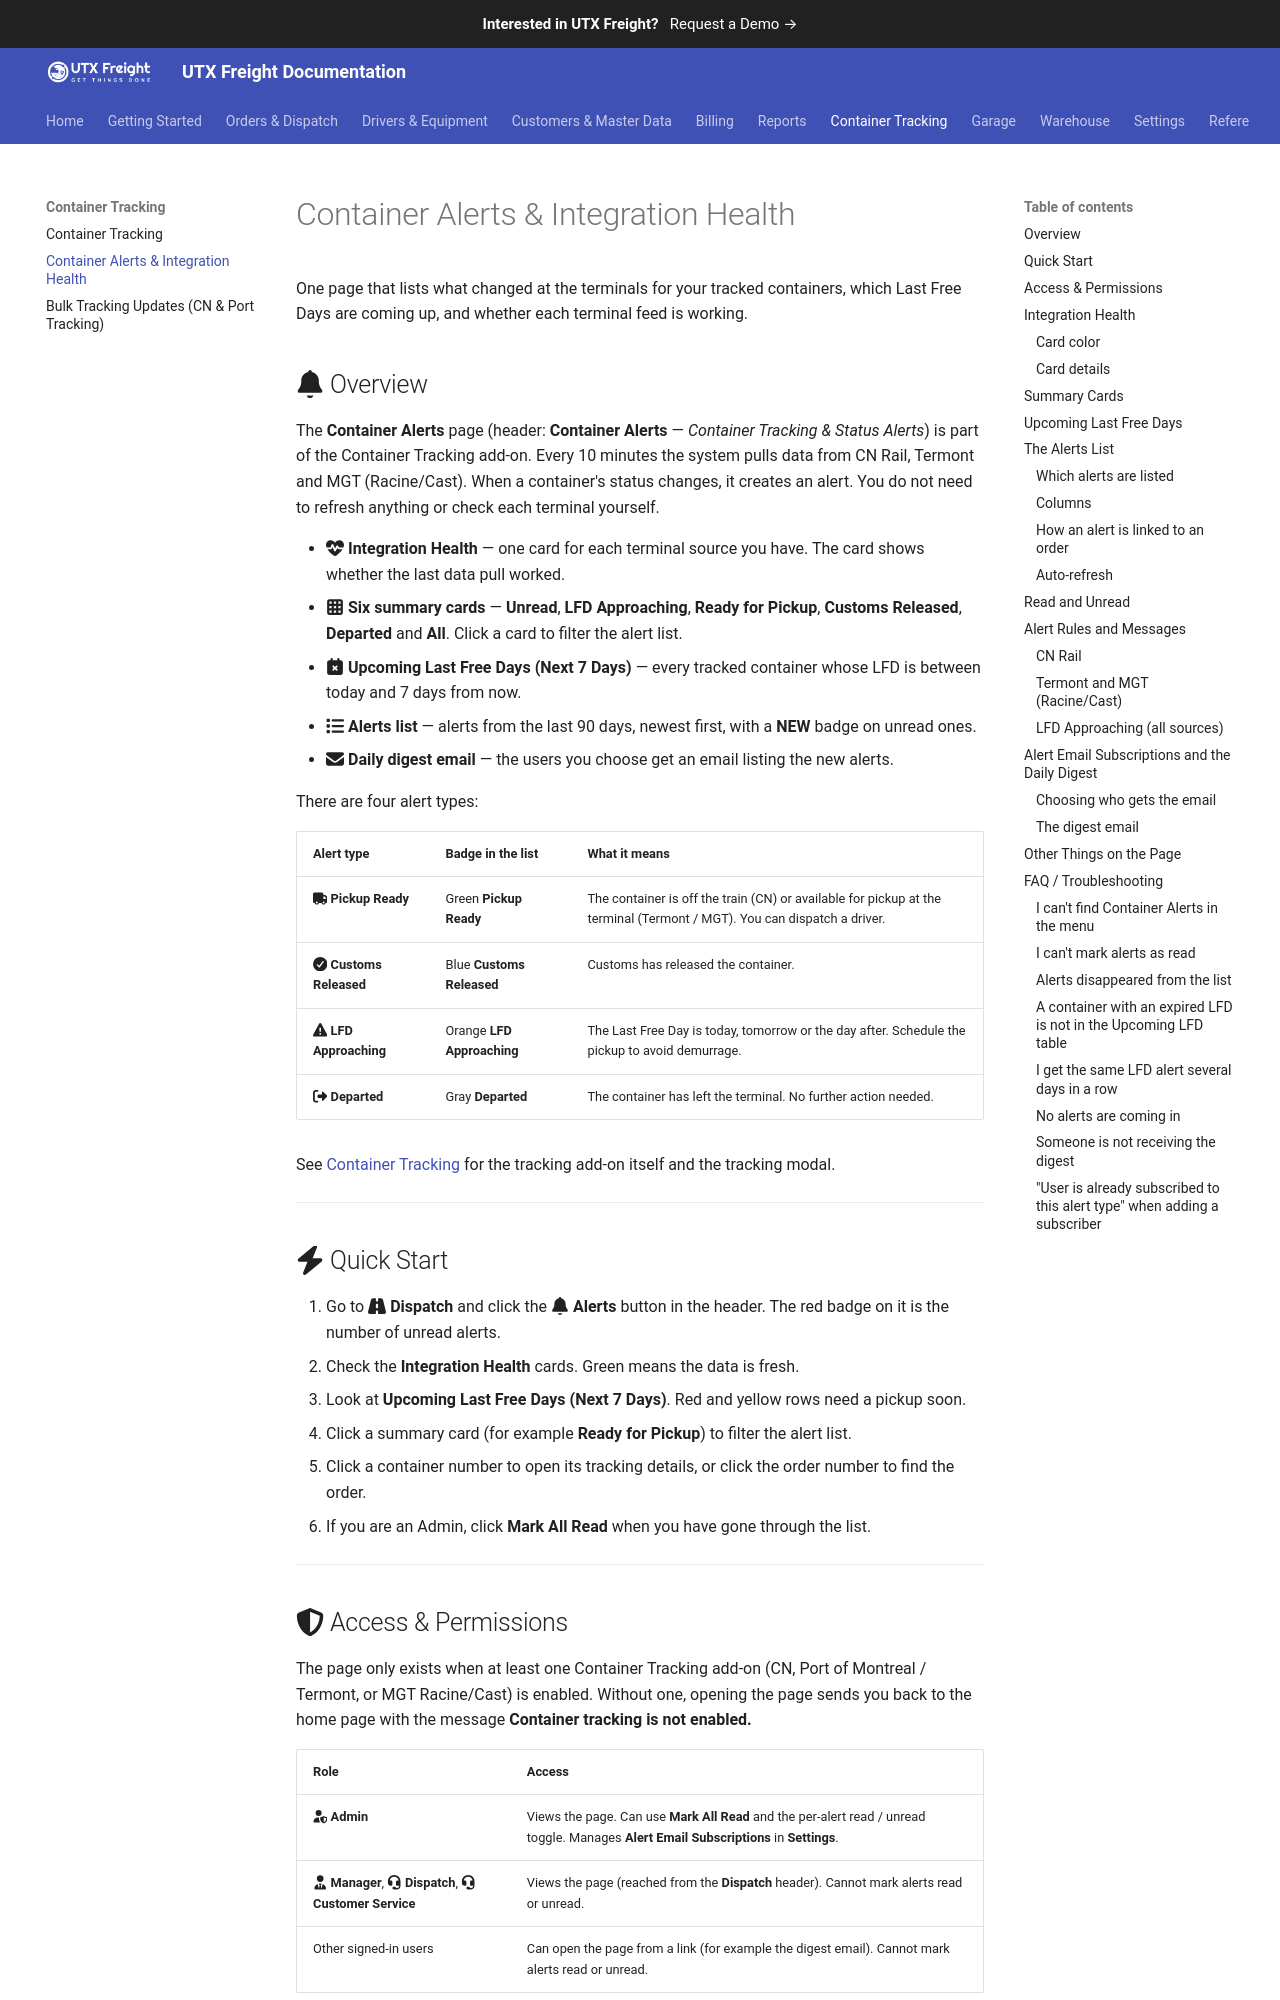

repository: utxweb/utxfreight-docs · page: freight/container-alerts/index.html · generator: mkdocs

# Container Alerts & Integration Health

One page that lists what changed at the terminals for your tracked containers, which Last Free Days are coming up, and whether each terminal feed is working.

## :fontawesome-solid-bell: Overview

The **Container Alerts** page (header: **Container Alerts** — *Container Tracking & Status Alerts*) is part of the Container Tracking add-on. Every 10 minutes the system pulls data from CN Rail, Termont and MGT (Racine/Cast). When a container's status changes, it creates an alert. You do not need to refresh anything or check each terminal yourself.

- :fontawesome-solid-heart-pulse: **Integration Health** — one card for each terminal source you have. The card shows whether the last data pull worked.
- :fontawesome-solid-table-cells: **Six summary cards** — **Unread**, **LFD Approaching**, **Ready for Pickup**, **Customs Released**, **Departed** and **All**. Click a card to filter the alert list.
- :fontawesome-solid-calendar-xmark: **Upcoming Last Free Days (Next 7 Days)** — every tracked container whose LFD is between today and 7 days from now.
- :fontawesome-solid-list: **Alerts list** — alerts from the last 90 days, newest first, with a **NEW** badge on unread ones.
- :fontawesome-solid-envelope: **Daily digest email** — the users you choose get an email listing the new alerts.

There are four alert types:

| Alert type | Badge in the list | What it means |
|------------|-------------------|---------------|
| :fontawesome-solid-truck: **Pickup Ready** | Green **Pickup Ready** | The container is off the train (CN) or available for pickup at the terminal (Termont / MGT). You can dispatch a driver. |
| :fontawesome-solid-circle-check: **Customs Released** | Blue **Customs Released** | Customs has released the container. |
| :fontawesome-solid-triangle-exclamation: **LFD Approaching** | Orange **LFD Approaching** | The Last Free Day is today, tomorrow or the day after. Schedule the pickup to avoid demurrage. |
| :fontawesome-solid-right-from-bracket: **Departed** | Gray **Departed** | The container has left the terminal. No further action needed. |

See [Container Tracking](container-tracking.md) for the tracking add-on itself and the tracking modal.

<!-- TODO: Screenshot — Container Alerts page showing the Integration Health cards, the six summary cards, the Upcoming Last Free Days table and the alerts list -->

---

## :fontawesome-solid-bolt: Quick Start

1. Go to :fontawesome-solid-road: **Dispatch** and click the :fontawesome-solid-bell: **Alerts** button in the header. The red badge on it is the number of unread alerts.
2. Check the **Integration Health** cards. Green means the data is fresh.
3. Look at **Upcoming Last Free Days (Next 7 Days)**. Red and yellow rows need a pickup soon.
4. Click a summary card (for example **Ready for Pickup**) to filter the alert list.
5. Click a container number to open its tracking details, or click the order number to find the order.
6. If you are an Admin, click **Mark All Read** when you have gone through the list.

---
